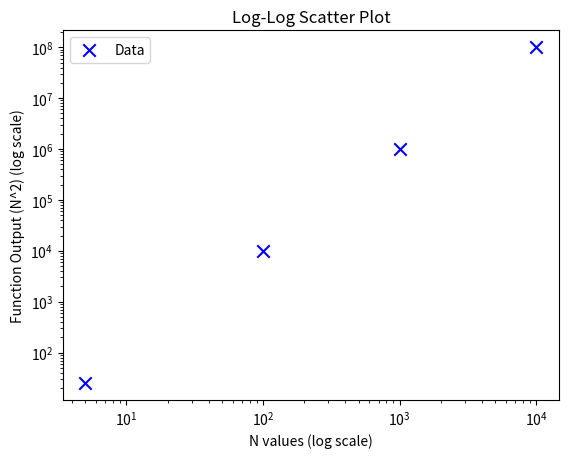

Source code (Python):
import matplotlib.pyplot as plt

#plotting example.Sshowing how we can make a list, populate it and plot it

def function(x):
	#a function that does stuff
    return x/2, x**2

# Initialise lists
array_1 = []
array_2 = []

for N in [5, 100, 1000, 10000]:
    array_1.append(N)
    a, b = function(N)
    array_2.append(b)

plt.scatter(array_1, array_2, color='blue', marker='x', s=80, label='Data')

plt.xscale('log')
plt.yscale('log')

plt.xlabel('N values (log scale)')
plt.ylabel('Function Output (N^2) (log scale)')
plt.title('Log-Log Scatter Plot')
plt.legend()

plt.show()
